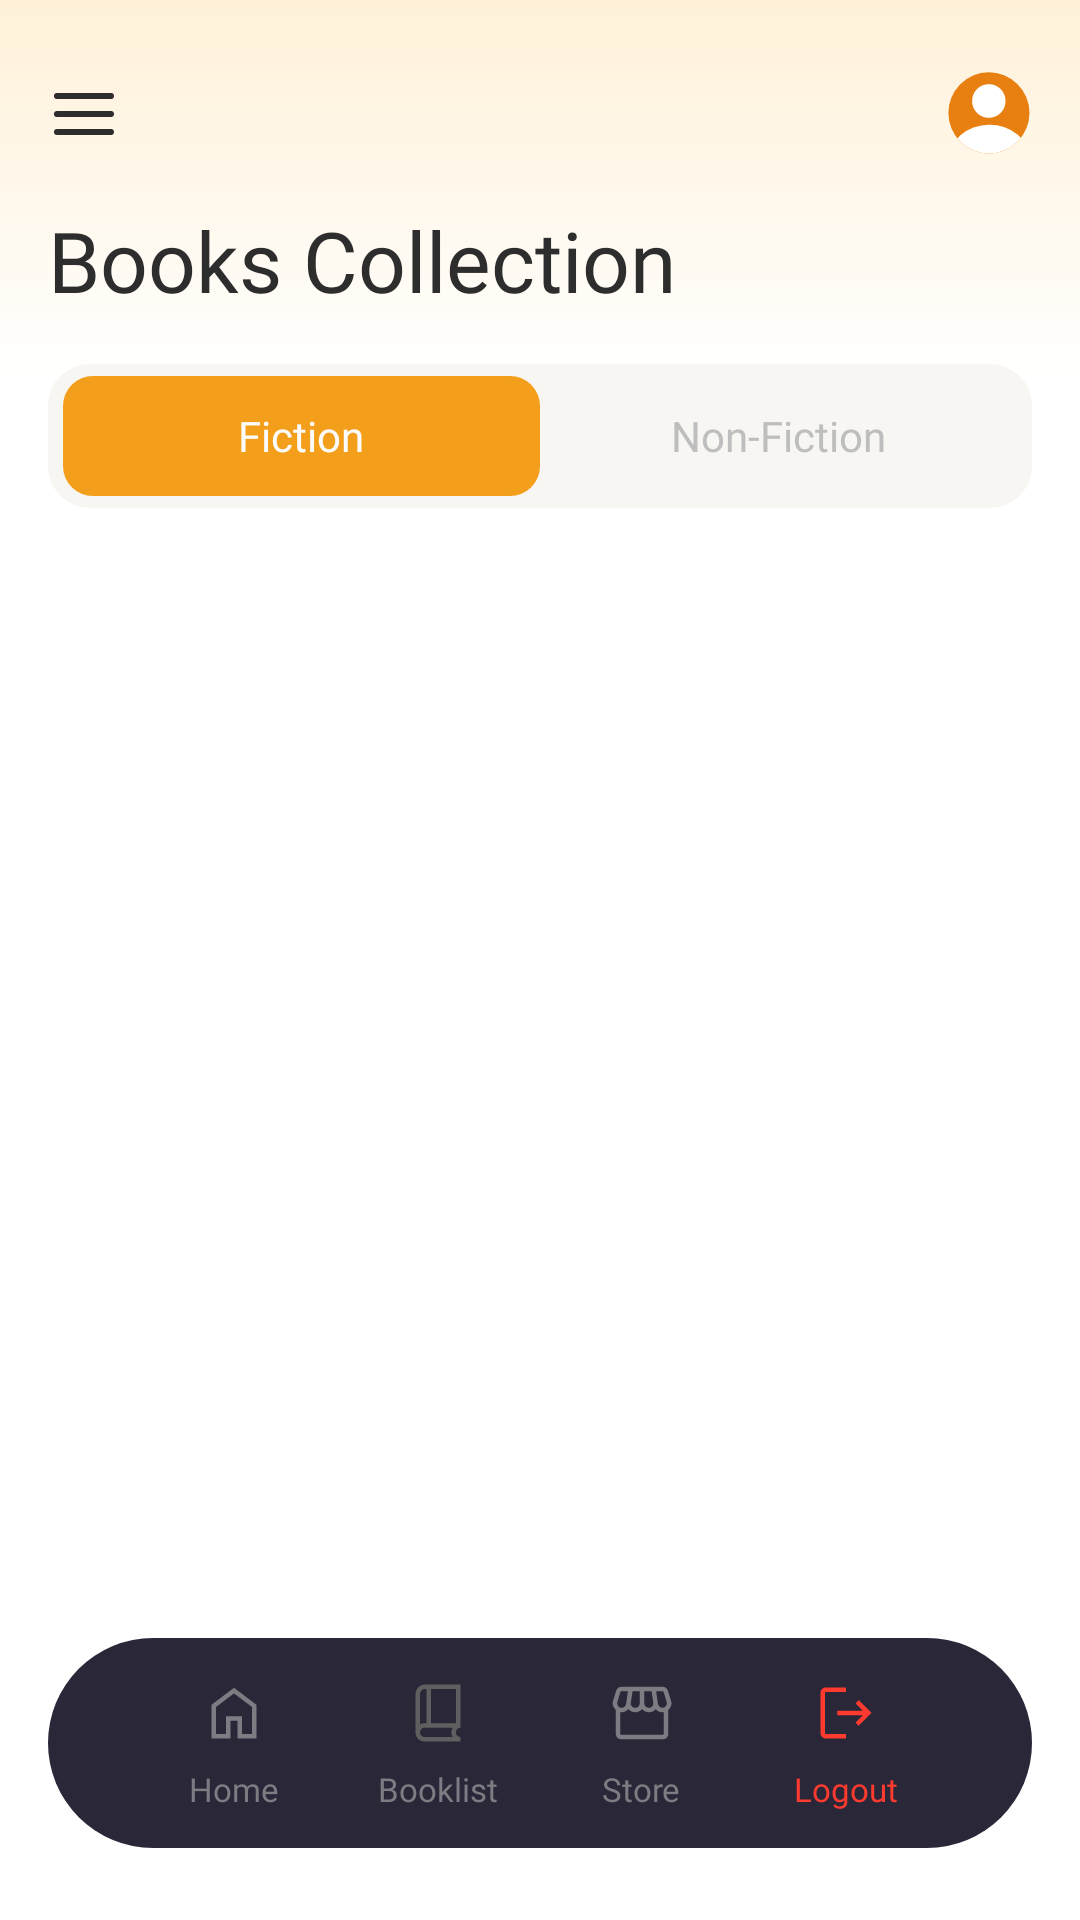

Here is an Android app screen rendered from its layout file. Give the layout XML and the strings, colors and styles it references.
<!-- AndroidManifest.xml: application theme Theme.DClassicBook -->
<!-- res/layout/activity_booklist.xml -->
<?xml version="1.0" encoding="utf-8"?>
<androidx.drawerlayout.widget.DrawerLayout
    xmlns:android="http://schemas.android.com/apk/res/android"
    xmlns:tools="http://schemas.android.com/tools"
    android:id="@+id/drawerLayout"
    android:layout_width="match_parent"
    android:layout_height="match_parent"
    tools:context=".application.handler.ui.BookListActivity">

    <FrameLayout
        android:layout_width="match_parent"
        android:layout_height="match_parent">

        <LinearLayout
            android:layout_width="match_parent"
            android:layout_height="match_parent"
            android:orientation="vertical"
            android:background="@drawable/bg_screen_gradient">

            
            <LinearLayout
                android:layout_width="match_parent"
                android:layout_height="wrap_content"
                android:orientation="vertical"
                android:paddingHorizontal="16dp"
                android:paddingTop="16dp">

                <LinearLayout
                    android:layout_width="match_parent"
                    android:layout_height="wrap_content"
                    android:orientation="horizontal"
                    android:gravity="center_vertical"
                    android:paddingTop="8dp"
                    android:paddingBottom="8dp">

                    <ImageView
                        android:id="@+id/btnHamburg"
                        android:layout_width="24dp"
                        android:layout_height="24dp"
                        android:src="@drawable/ic_nav_hamburg"
                        android:clickable="true"
                        android:focusable="true"
                        tools:ignore="ContentDescription" />

                    <View
                        android:layout_width="0dp"
                        android:layout_height="1dp"
                        android:layout_weight="1" />

                    <ImageView
                        android:layout_width="28dp"
                        android:layout_height="28dp"
                        android:src="@drawable/ic_nav_profile"
                        android:clickable="true"
                        android:focusable="true"
                        tools:ignore="ContentDescription" />

                </LinearLayout>

                <TextView
                    android:layout_width="wrap_content"
                    android:layout_height="wrap_content"
                    android:layout_marginTop="8dp"
                    android:text="Books Collection"
                    android:textAppearance="@style/Title" />

                <LinearLayout
                    android:layout_width="match_parent"
                    android:layout_height="wrap_content"
                    android:layout_marginTop="16dp"
                    android:orientation="horizontal"
                    android:background="@drawable/bg_tab_container"
                    android:paddingHorizontal="5dp"
                    android:paddingVertical="4dp">

                    <TextView
                        android:id="@+id/tabFiction"
                        android:layout_width="0dp"
                        android:layout_height="40dp"
                        android:layout_weight="1"
                        android:paddingVertical="8dp"
                        android:gravity="center"
                        android:text="Fiction"
                        android:background="@drawable/bg_tab_active"
                        android:textAppearance="@style/Heading3"
                        android:textColor="@color/neutral10"
                        android:clickable="true"
                        android:focusable="true" />

                    <TextView
                        android:id="@+id/tabNonFiction"
                        android:layout_width="0dp"
                        android:layout_height="40dp"
                        android:layout_weight="1"
                        android:paddingVertical="8dp"
                        android:gravity="center"
                        android:text="Non-Fiction"
                        android:background="@drawable/bg_tab_inactive"
                        android:textAppearance="@style/Heading3"
                        android:textColor="@color/neutral50"
                        android:clickable="true"
                        android:focusable="true" />

                </LinearLayout>

            </LinearLayout>

            
            <androidx.viewpager2.widget.ViewPager2
                android:id="@+id/viewPager"
                android:layout_width="match_parent"
                android:layout_height="0dp"
                android:layout_weight="1" />

        </LinearLayout>

        <include layout="@layout/layout_navbar" />

    </FrameLayout>

    <include layout="@layout/layout_sidebar" />

</androidx.drawerlayout.widget.DrawerLayout>
<!-- res/layout/layout_navbar.xml (included above) -->
<?xml version="1.0" encoding="utf-8"?>
<LinearLayout xmlns:android="http://schemas.android.com/apk/res/android"
    android:layout_width="match_parent"
    android:layout_height="70dp"
    android:layout_gravity="bottom|center_horizontal"
    android:layout_marginHorizontal="16dp"
    android:layout_marginBottom="24dp"
    android:background="@drawable/bg_navbar"
    android:orientation="horizontal"
    android:gravity="center"
    android:paddingStart="28dp"
    android:paddingEnd="28dp"
    android:paddingTop="8dp"
    android:paddingBottom="7dp">

    <LinearLayout
        android:id="@+id/navHome"
        android:layout_width="0dp"
        android:layout_height="55dp"
        android:layout_weight="1"
        android:orientation="vertical"
        android:gravity="center"
        android:clickable="true"
        android:focusable="true">

        <ImageView
            android:id="@+id/navIconHome"
            android:layout_width="24dp"
            android:layout_height="24dp"
            android:layout_marginBottom="6dp"
            android:src="@drawable/ic_nav_home_selector"
            android:contentDescription="@null" />

        <TextView
            android:id="@+id/navTextHome"
            android:layout_width="wrap_content"
            android:layout_height="wrap_content"
            android:text="Home"
            android:textAppearance="@style/BodyMedium"
            android:textColor="@color/accent10" />

    </LinearLayout>

    <LinearLayout
        android:id="@+id/navBookList"
        android:layout_width="0dp"
        android:layout_height="55dp"
        android:layout_weight="1"
        android:orientation="vertical"
        android:gravity="center"
        android:clickable="true"
        android:focusable="true">

        <ImageView
            android:id="@+id/navIconBookList"
            android:layout_width="24dp"
            android:layout_height="24dp"
            android:layout_marginBottom="6dp"
            android:src="@drawable/ic_nav_booklist_selector"
            android:contentDescription="@null" />

        <TextView
            android:id="@+id/navTextBookList"
            android:layout_width="wrap_content"
            android:layout_height="wrap_content"
            android:text="Booklist"
            android:textAppearance="@style/BodyMedium"
            android:textColor="@color/accent10" />

    </LinearLayout>

    <LinearLayout
        android:id="@+id/navStore"
        android:layout_width="0dp"
        android:layout_height="55dp"
        android:layout_weight="1"
        android:orientation="vertical"
        android:gravity="center"
        android:clickable="true"
        android:focusable="true">

        <ImageView
            android:id="@+id/navIconStore"
            android:layout_width="24dp"
            android:layout_height="24dp"
            android:layout_marginBottom="6dp"
            android:src="@drawable/ic_nav_ourstore_selector"
            android:contentDescription="@null" />

        <TextView
            android:id="@+id/navTextStore"
            android:layout_width="wrap_content"
            android:layout_height="wrap_content"
            android:text="Store"
            android:textAppearance="@style/BodyMedium"
            android:textColor="@color/accent10" />

    </LinearLayout>

    <LinearLayout
        android:id="@+id/navLogout"
        android:layout_width="0dp"
        android:layout_height="55dp"
        android:layout_weight="1"
        android:orientation="vertical"
        android:gravity="center"
        android:clickable="true"
        android:focusable="true">

        <ImageView
            android:layout_width="24dp"
            android:layout_height="24dp"
            android:layout_marginBottom="6dp"
            android:src="@drawable/ic_nav_logout"
            android:contentDescription="@null" />

        <TextView
            android:layout_width="wrap_content"
            android:layout_height="wrap_content"
            android:text="Logout"
            android:textAppearance="@style/BodyMedium"
            android:textColor="@color/dangerText" />

    </LinearLayout>

</LinearLayout>
<!-- res/layout/layout_sidebar.xml (included above) -->
<?xml version="1.0" encoding="utf-8"?>
<LinearLayout xmlns:android="http://schemas.android.com/apk/res/android"
    android:layout_width="260dp"
    android:layout_height="match_parent"
    android:layout_gravity="start"
    android:background="@color/accent150"
    android:orientation="vertical"
    android:paddingStart="27dp"
    android:paddingEnd="27dp"
    android:paddingTop="60dp">

    <LinearLayout
        android:layout_width="wrap_content"
        android:layout_height="wrap_content"
        android:orientation="horizontal"
        android:gravity="center_vertical">

        <ImageView
            android:layout_width="24dp"
            android:layout_height="24dp"
            android:src="@drawable/ic_nav_booklist"
            android:tint="@color/primary50"
            android:contentDescription="@null" />

        <TextView
            android:layout_width="wrap_content"
            android:layout_height="wrap_content"
            android:layout_marginStart="8dp"
            android:text="D\'Classics Books"
            android:textAppearance="@style/Heading3"
            android:textColor="@color/primary50" />

    </LinearLayout>

    <Space
        android:layout_width="match_parent"
        android:layout_height="51dp" />

    <LinearLayout
        android:layout_width="match_parent"
        android:layout_height="wrap_content"
        android:orientation="vertical">

        <LinearLayout
            android:id="@+id/sidebarHome"
            android:layout_width="match_parent"
            android:layout_height="39dp"
            android:orientation="horizontal"
            android:gravity="center_vertical"
            android:paddingStart="12dp"
            android:paddingEnd="13dp"
            android:clickable="true"
            android:focusable="true">

            <ImageView
                android:id="@+id/iconHome"
                android:layout_width="24dp"
                android:layout_height="24dp"
                android:src="@drawable/ic_nav_home_selector"
                android:contentDescription="@null" />

            <TextView
                android:id="@+id/textHome"
                android:layout_width="wrap_content"
                android:layout_height="wrap_content"
                android:layout_marginStart="16dp"
                android:text="Home"
                android:textAppearance="@style/Heading3"
                android:textColor="@color/accent10" />

        </LinearLayout>

        <LinearLayout
            android:id="@+id/sidebarBookList"
            android:layout_width="match_parent"
            android:layout_height="39dp"
            android:layout_marginTop="16dp"
            android:orientation="horizontal"
            android:gravity="center_vertical"
            android:paddingStart="12dp"
            android:paddingEnd="13dp"
            android:clickable="true"
            android:focusable="true">

            <ImageView
                android:id="@+id/iconBookList"
                android:layout_width="24dp"
                android:layout_height="24dp"
                android:src="@drawable/ic_nav_booklist_selector"
                android:contentDescription="@null" />

            <TextView
                android:id="@+id/textBookList"
                android:layout_width="wrap_content"
                android:layout_height="wrap_content"
                android:layout_marginStart="16dp"
                android:text="Book List"
                android:textAppearance="@style/Heading3"
                android:textColor="@color/accent10" />

        </LinearLayout>

        <LinearLayout
            android:id="@+id/sidebarOurStores"
            android:layout_width="match_parent"
            android:layout_height="39dp"
            android:layout_marginTop="16dp"
            android:orientation="horizontal"
            android:gravity="center_vertical"
            android:paddingStart="12dp"
            android:paddingEnd="13dp"
            android:clickable="true"
            android:focusable="true">

            <ImageView
                android:id="@+id/iconOurStores"
                android:layout_width="24dp"
                android:layout_height="24dp"
                android:src="@drawable/ic_nav_ourstore_selector"
                android:contentDescription="@null" />

            <TextView
                android:id="@+id/textOurStores"
                android:layout_width="wrap_content"
                android:layout_height="wrap_content"
                android:layout_marginStart="16dp"
                android:text="Our Stores"
                android:textAppearance="@style/Heading3"
                android:textColor="@color/accent10" />

        </LinearLayout>

        <LinearLayout
            android:id="@+id/sidebarLogout"
            android:layout_width="match_parent"
            android:layout_height="39dp"
            android:layout_marginTop="16dp"
            android:orientation="horizontal"
            android:gravity="center_vertical"
            android:paddingStart="12dp"
            android:paddingEnd="13dp"
            android:clickable="true"
            android:focusable="true">

            <ImageView
                android:layout_width="24dp"
                android:layout_height="24dp"
                android:src="@drawable/ic_nav_logout"
                android:contentDescription="@null" />

            <TextView
                android:layout_width="wrap_content"
                android:layout_height="wrap_content"
                android:layout_marginStart="16dp"
                android:text="Log Out"
                android:textAppearance="@style/Heading3"
                android:textColor="@color/dangerText" />

        </LinearLayout>

    </LinearLayout>

</LinearLayout>
<!-- resources referenced by this layout -->
<resources>
  <color name="accent10">#FF7D7C82</color>
  <color name="accent150">#FF2A2739</color>
  <color name="dangerText">#FFFF3B2F</color>
  <color name="neutral10">#FFFCFCFC</color>
  <color name="neutral50">#FFBEBEBE</color>
  <color name="primary50">#FFFFC059</color>
  <!-- drawable bg_navbar (drawable) -->
  <?xml version="1.0" encoding="utf-8"?>
  <shape xmlns:android="http://schemas.android.com/apk/res/android"
      android:shape="rectangle">
      <solid android:color="@color/accent150" />
      <corners android:radius="36dp" />
  </shape>
  <!-- drawable bg_tab_active (drawable) -->
  <?xml version="1.0" encoding="utf-8"?>
  <shape xmlns:android="http://schemas.android.com/apk/res/android"
      android:shape="rectangle">
      <solid android:color="@color/primary150" />
      <corners android:radius="10dp" />
  </shape>
  <!-- drawable bg_tab_container (drawable) -->
  <?xml version="1.0" encoding="utf-8"?>
  <shape xmlns:android="http://schemas.android.com/apk/res/android"
      android:shape="rectangle">
      <solid android:color="@color/backgroundBorder" />
      <corners android:radius="14dp" />
  </shape>
  <!-- drawable ic_nav_booklist_selector (drawable) -->
  <?xml version="1.0" encoding="utf-8"?>
  <selector xmlns:android="http://schemas.android.com/apk/res/android">
      <item android:state_selected="true" android:drawable="@drawable/ic_nav_booklist_active" />
      <item android:drawable="@drawable/ic_nav_booklist" />
  </selector>
  <!-- drawable ic_nav_home_selector (drawable) -->
  <?xml version="1.0" encoding="utf-8"?>
  <selector xmlns:android="http://schemas.android.com/apk/res/android">
      <item android:state_selected="true" android:drawable="@drawable/ic_nav_home_active" />
      <item android:drawable="@drawable/ic_nav_home" />
  </selector>
  <!-- drawable ic_nav_ourstore_selector (drawable) -->
  <?xml version="1.0" encoding="utf-8"?>
  <selector xmlns:android="http://schemas.android.com/apk/res/android">
      <item android:state_selected="true" android:drawable="@drawable/ic_nav_ourstore_active" />
      <item android:drawable="@drawable/ic_nav_ourstore" />
  </selector>
  <style name="BodyMedium">
          <item name="android:fontFamily">@font/montserrat_medium</item>
          <item name="android:textStyle">normal</item>
          <item name="android:textSize">11sp</item>
          <item name="android:textColor">@color/neutral200</item>
          <item name="android:lineHeight">20dp</item>
      </style>
  <style name="Heading3">
          <item name="android:fontFamily">@font/montserrat_semibold</item>
          <item name="android:textStyle">normal</item>
          <item name="android:textSize">14sp</item>
          <item name="android:textColor">@color/neutral200</item>
          <item name="android:lineHeight">24dp</item>
      </style>
  <style name="Title">
          <item name="android:fontFamily">@font/merriweather_regular</item>
          <item name="android:textStyle">normal</item>
          <item name="android:textSize">28sp</item>
          <item name="android:textColor">@color/neutral200</item>
          <item name="android:lineHeight">36dp</item>
      </style>
  <style name="Theme.DClassicBook" parent="Base.Theme.DClassicBook">
          <item name="android:windowSplashScreenBackground">@color/backgroundBase</item>
      </style>
  <color name="backgroundBase">#FFFFFFFF</color>
  <color name="secondary50">#FFFFF1D8</color>
  <color name="primary150">#FFF39F1B</color>
  <color name="backgroundBorder">#FFF7F6F2</color>
  <color name="neutral150">#FF5F5F5F</color>
  <color name="neutral200">#FF2D2D2D</color>
  <style name="Base.Theme.DClassicBook" parent="Theme.Material3.DayNight.NoActionBar">
          
          
          <item name="android:statusBarColor">@android:color/transparent</item>
          <item name="android:windowLightStatusBar">true</item>
      </style>
</resources>
